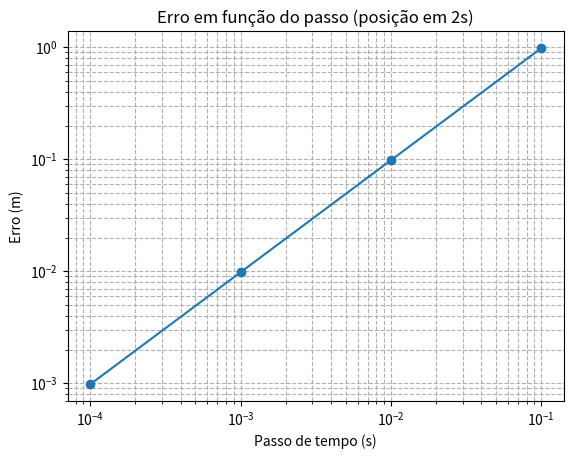

Here is the Python script that generated this plot:
import numpy as np
import matplotlib.pyplot as plt

# Constantes
g = 9.8  # Aceleração gravitacional (m/s²)
t_final = 4.0  # Tempo final (s)
v0 = 0.0  # Velocidade inicial (m/s)
y0 = 0.0  # Posição inicial (m)

# Função exata para velocidade e posição
def velocidade_exata(t):
    return v0 + (g * t)

def posicao_exata(t):
    return y0 + v0 * t + 0.5 * g * t**2

# Método de Euler para velocidade
def euler_velocidade(dt):
    t = np.arange(0, t_final + dt, dt)
    v = np.zeros_like(t)
    for i in range(len(t) - 1):
        v[i + 1] = v[i] + g * dt
    return t, v

# Método de Euler para posição
def euler_posicao(dt):
    t = np.arange(0, t_final + dt, dt)
    y = np.zeros_like(t)
    v = np.zeros_like(t)
    for i in range(len(t) - 1):
        v[i + 1] = v[i] + g * dt
        y[i + 1] = y[i] + v[i] * dt
    return t, y

# b) Velocidade com passo dt
dt_b = 0.1
t_b, v_b = euler_velocidade(dt_b)
v_3s_b = v_b[int(3/dt_b)]
print(f"Velocidade em 3s (passo {dt_b}): {v_3s_b:.2f} m/s")

# c) Velocidade com passo 10 vezes menor
dt_c = dt_b / 10
t_c, v_c = euler_velocidade(dt_c)
v_3s_c = v_c[int(3/dt_c)]
print(f"Velocidade em 3s (passo {dt_c}): {v_3s_c:.2f} m/s")

# d) Comparação com o valor exato
v_3s_exata = velocidade_exata(3)
print(f"Velocidade exata em 3s: {v_3s_exata:.2f} m/s")
print(f"Erro (passo {dt_b}): {abs(v_3s_b - v_3s_exata):.2e}")
print(f"Erro (passo {dt_c}): {abs(v_3s_c - v_3s_exata):.2e}")

# e) Posição com passo dt
t_e, y_e = euler_posicao(dt_b)
y_2s_e = y_e[np.abs(t_e - 2).argmin()]
print(f"Posição em 2s (passo {dt_b}): {y_2s_e:.2f} m")

# f) Posição com passo 10 vezes menor
dt_f = dt_b / 10
t_f, y_f = euler_posicao(dt_f)
y_2s_f = y_f[np.abs(t_f - 2).argmin()]
print(f"Posição em 2s (passo {dt_f}): {y_2s_f:.2f} m")

# g) Comparação com o valor exato
y_2s_exata = posicao_exata(2)
print(f"Posição exata em 2s: {y_2s_exata:.2f} m")
print(f"Erro (passo {dt_b}): {abs(y_2s_e - y_2s_exata):.2e}")
print(f"Erro (passo {dt_f}): {abs(y_2s_f - y_2s_exata):.2e}")

# h) Gráfico do desvio em função do passo
passos = [dt_b, dt_f, dt_f / 10, dt_f / 100]
erros = []

for dt in passos:
    _, y_aprox = euler_posicao(dt)
    y_2s_aprox = y_aprox[np.abs(np.arange(0, t_final + dt, dt) - 2).argmin()]
    erros.append(abs(y_2s_aprox - y_2s_exata))

plt.figure()
plt.loglog(passos, erros, marker='o')
plt.title("Erro em função do passo (posição em 2s)")
plt.xlabel("Passo de tempo (s)")
plt.ylabel("Erro (m)")
plt.grid(True, which="both", linestyle="--")
plt.show()